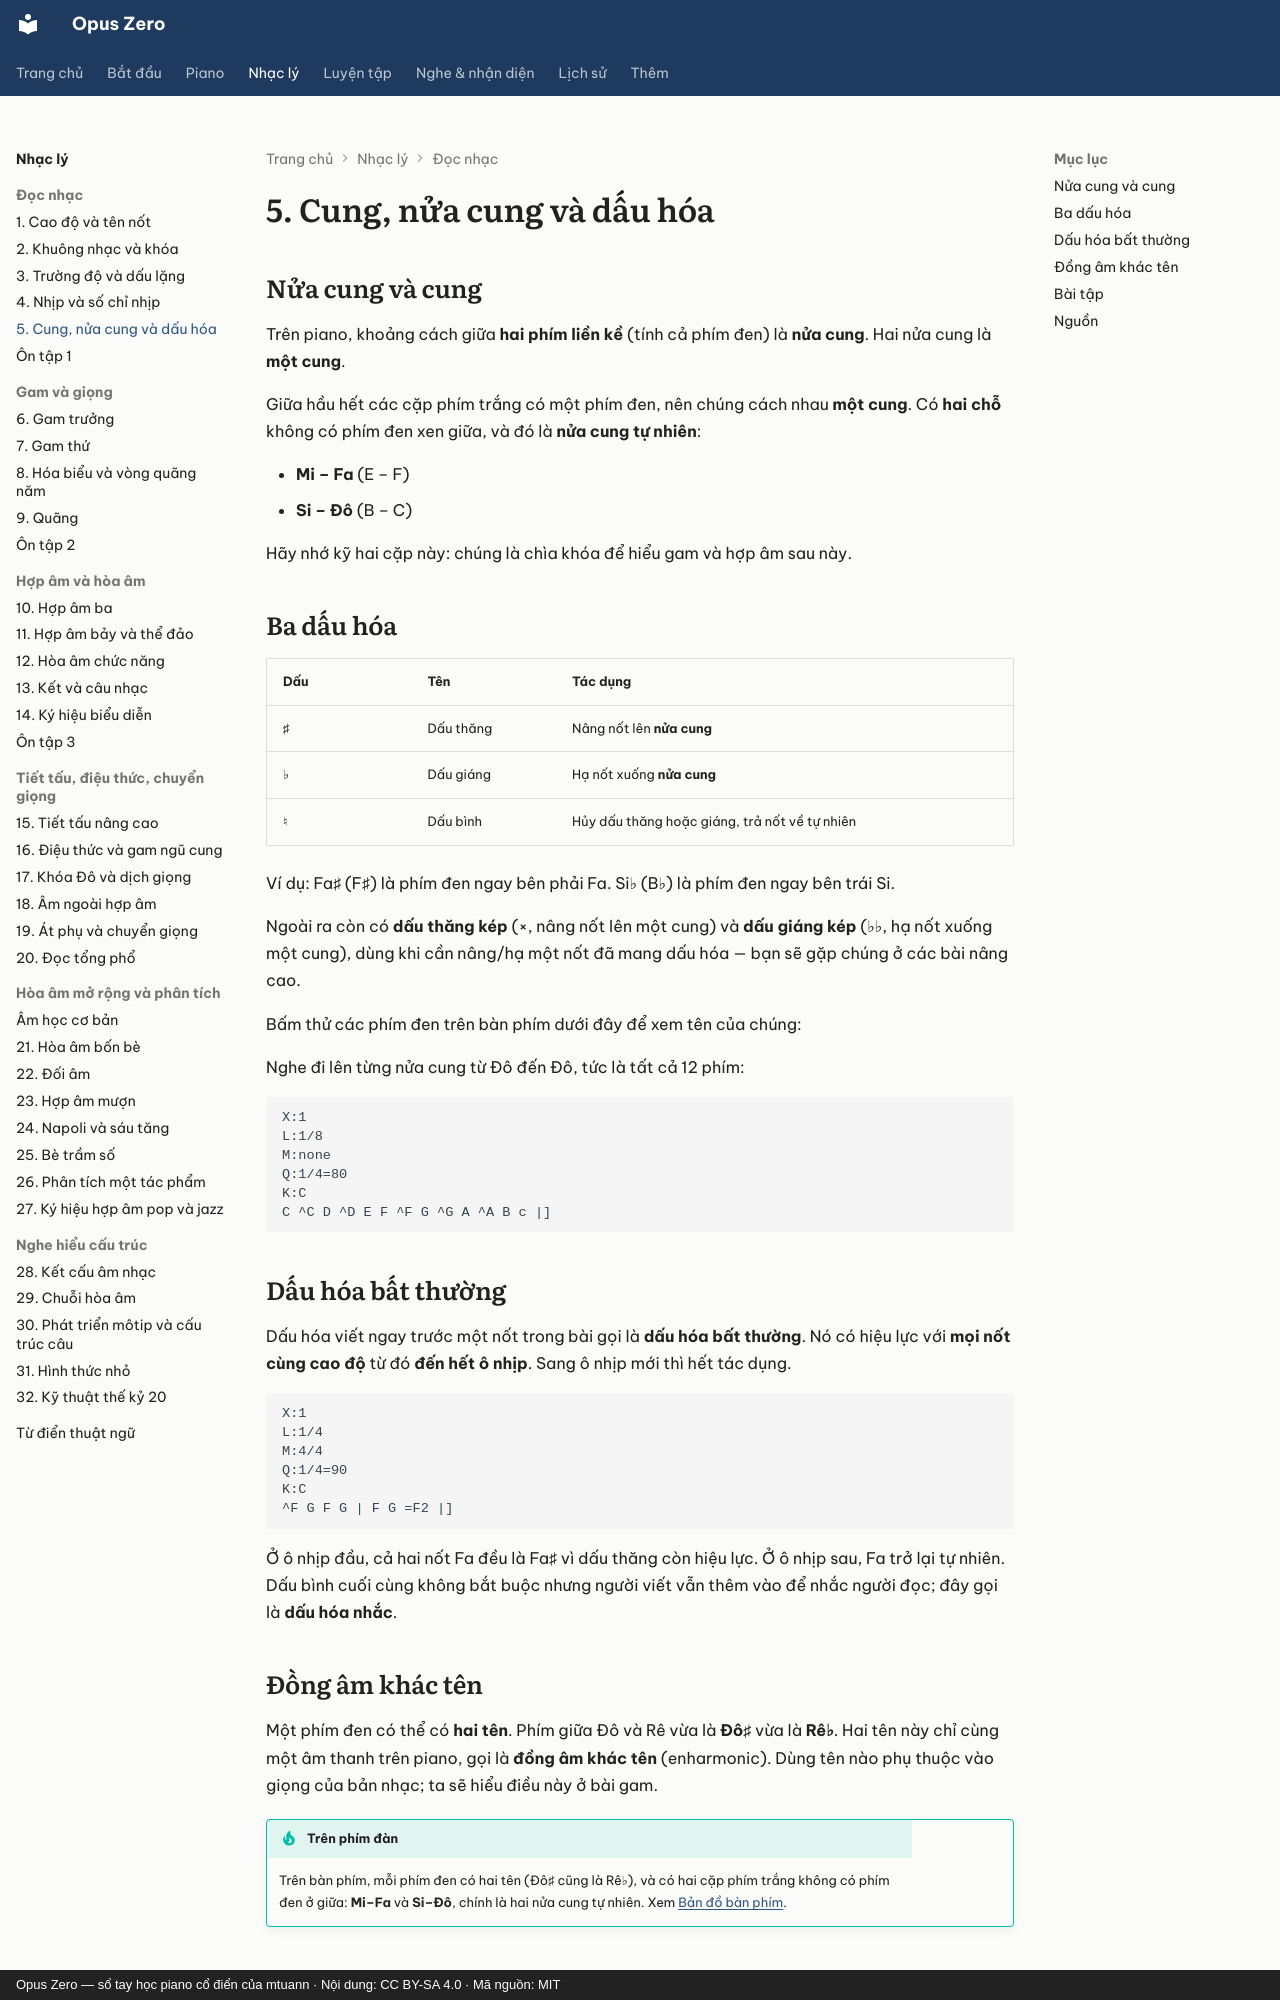

repository: mtuann/opus-zero · page: nhac-ly/05-dau-hoa/index.html · generator: mkdocs · copyright: Opus Zero — sổ tay học piano cổ điển của mtuann · Nội dung: CC BY-SA 4.0 · Mã nguồn: MIT

# 5. Cung, nửa cung và dấu hóa

## Nửa cung và cung

Trên piano, khoảng cách giữa **hai phím liền kề** (tính cả phím đen) là **nửa cung**. Hai nửa cung là **một cung**.

Giữa hầu hết các cặp phím trắng có một phím đen, nên chúng cách nhau **một cung**. Có **hai chỗ** không có phím đen xen giữa, và đó là **nửa cung tự nhiên**:

- **Mi – Fa** (E – F)
- **Si – Đô** (B – C)

Hãy nhớ kỹ hai cặp này: chúng là chìa khóa để hiểu gam và hợp âm sau này.

## Ba dấu hóa

| Dấu | Tên | Tác dụng |
|---|---|---|
| ♯ | Dấu thăng | Nâng nốt lên **nửa cung** |
| ♭ | Dấu giáng | Hạ nốt xuống **nửa cung** |
| ♮ | Dấu bình | Hủy dấu thăng hoặc giáng, trả nốt về tự nhiên |

Ví dụ: Fa♯ (F♯) là phím đen ngay bên phải Fa. Si♭ (B♭) là phím đen ngay bên trái Si.

Ngoài ra còn có **dấu thăng kép** (×, nâng nốt lên một cung) và **dấu giáng kép** (♭♭, hạ nốt xuống một cung), dùng khi cần nâng/hạ một nốt đã mang dấu hóa — bạn sẽ gặp chúng ở các bài nâng cao.

Bấm thử các phím đen trên bàn phím dưới đây để xem tên của chúng:

<div class="oz-piano" data-range="C4-B4"></div>

Nghe đi lên từng nửa cung từ Đô đến Đô, tức là tất cả 12 phím:

```abc
X:1
L:1/8
M:none
Q:1/4=80
K:C
C ^C D ^D E F ^F G ^G A ^A B c |]
```

## Dấu hóa bất thường

Dấu hóa viết ngay trước một nốt trong bài gọi là **dấu hóa bất thường**. Nó có hiệu lực với **mọi nốt cùng cao độ** từ đó **đến hết ô nhịp**. Sang ô nhịp mới thì hết tác dụng.

```abc
X:1
L:1/4
M:4/4
Q:1/4=90
K:C
^F G F G | F G =F2 |]
```

Ở ô nhịp đầu, cả hai nốt Fa đều là Fa♯ vì dấu thăng còn hiệu lực. Ở ô nhịp sau, Fa trở lại tự nhiên. Dấu bình cuối cùng không bắt buộc nhưng người viết vẫn thêm vào để nhắc người đọc; đây gọi là **dấu hóa nhắc**.

## Đồng âm khác tên

Một phím đen có thể có **hai tên**. Phím giữa Đô và Rê vừa là **Đô♯** vừa là **Rê♭**. Hai tên này chỉ cùng một âm thanh trên piano, gọi là **đồng âm khác tên** (enharmonic). Dùng tên nào phụ thuộc vào giọng của bản nhạc; ta sẽ hiểu điều này ở bài gam.

!!! tip "Trên phím đàn"
    Trên bàn phím, mỗi phím đen có hai tên (Đô♯ cũng là Rê♭), và có hai cặp phím trắng không có phím đen ở giữa: **Mi–Fa** và **Si–Đô**, chính là hai nửa cung tự nhiên. Xem [Bản đồ bàn phím](../piano/ban-do-ban-phim.md).
